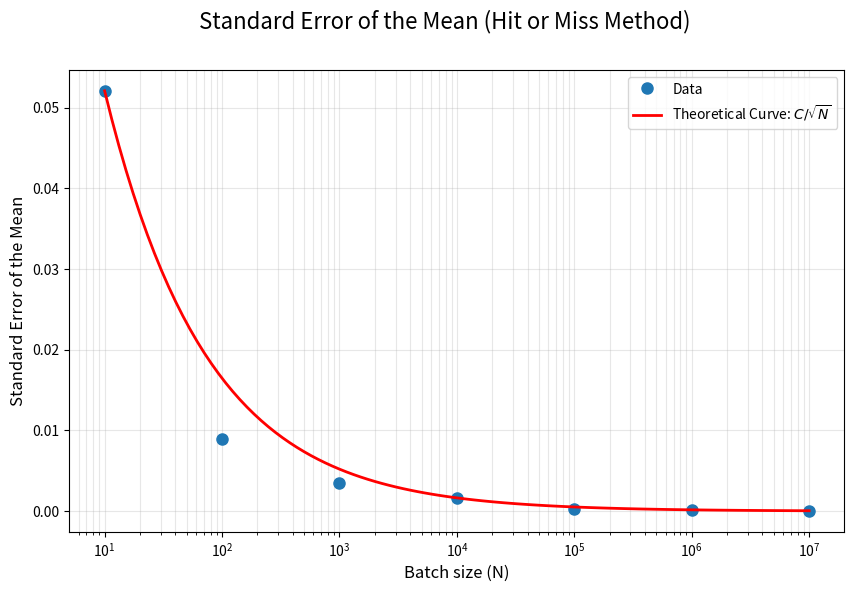
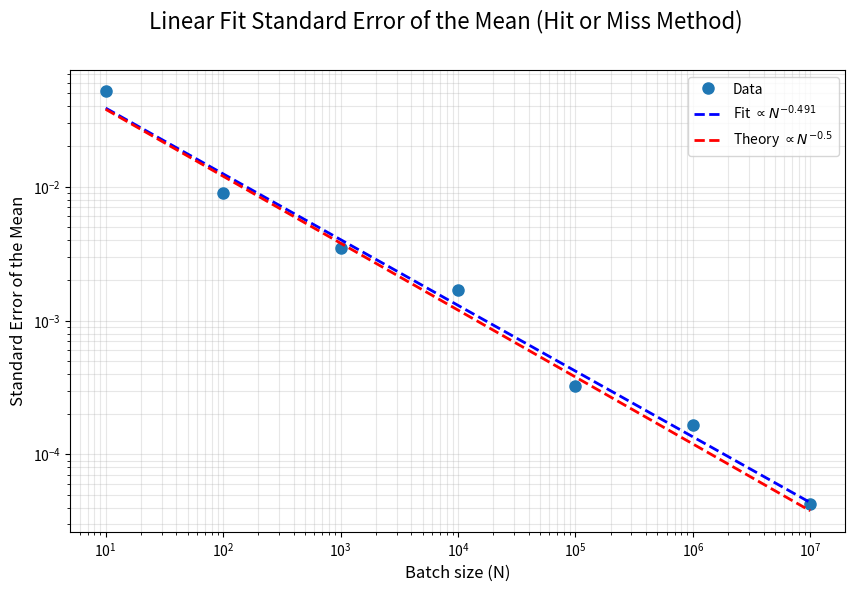
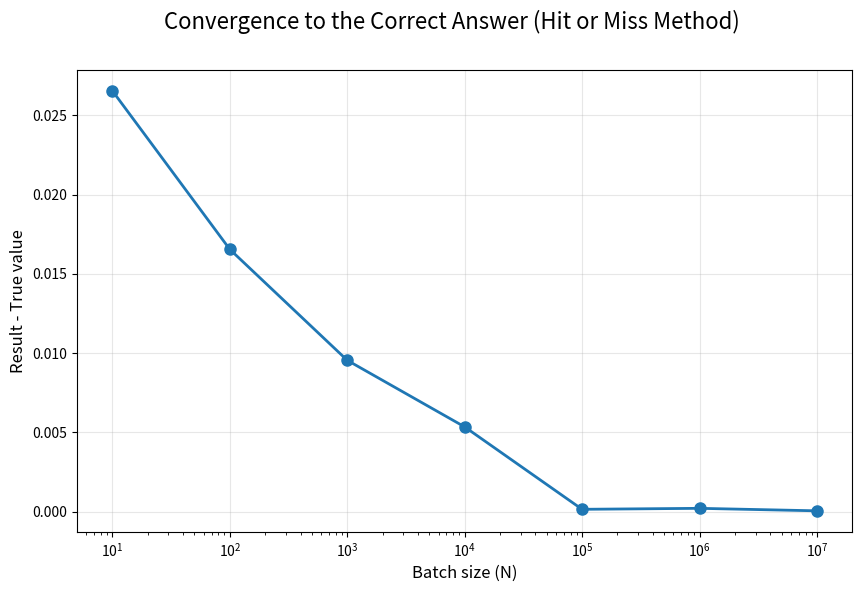

Python code for these plots, in order:
import numpy as np
import matplotlib.pyplot as plt
import matplotlib

batch_size = [10, 100, 1000, 10000, 100000, 1000000, 10000000]
true_value = np.ones(len(batch_size))*0.326543231734227
n_repetitions = 10
integral_values = np.zeros((n_repetitions, len(batch_size)))
for rep in range(n_repetitions):
    for i in range(len(batch_size)):

        ##randoom number generator
        number = batch_size[i]
        minF = 0.
        maxF = 1.
        
        # random numbers [0,1)
        x = np.random.rand(number)
        y = np.random.rand(number)
    
        ##method 2: hit or miss
        f_x = np.cos(1/x)**2

        #hits count
        hits = np.sum(y<=f_x)

        #bounding box area
        maxf_x = 1
        area = (maxF-minF)*maxf_x

        #calculate the integral
        integral = (hits/number)*area
        # Save the result
        integral_values[rep, i] = integral

    
##mean value for each batch size
#axis 0 indicates mean and variance along the rows
#ddof 1 is for bessel correction
means = np.mean(integral_values, axis=0)
variance = np.var(integral_values, axis=0, ddof=1)
std_err_mean = np.sqrt(variance/n_repetitions)


##plot Std error of the mean 
plt.figure(figsize=(10, 6))
plt.suptitle("Standard Error of the Mean (Hit or Miss Method)", fontsize=16)
plt.semilogx(batch_size, abs(std_err_mean), 'o', markersize=8, label='Data')
N_theory = np.logspace(1, 7, 100)  # Da 10 a 10^7
# Normalization
C = std_err_mean[0] * np.sqrt(batch_size[0]) 
theory_curve = C / np.sqrt(N_theory)
plt.semilogx(N_theory, theory_curve, '-', linewidth=2, color='red', label=r'Theoretical Curve: $C/\sqrt{N}$')
plt.xlabel('Batch size (N)', fontsize=12)
plt.ylabel('Standard Error of the Mean', fontsize=12)
plt.grid(True, alpha=0.3, which='both')
plt.legend()
plt.savefig("std_error_hitmiss.png", dpi=300, bbox_inches='tight')
plt.close()

##plot Std error of the mean (log-log)
plt.figure(figsize=(10, 6))
plt.suptitle("Linear Fit Standard Error of the Mean (Hit or Miss Method)", fontsize=16)
plt.loglog(batch_size, abs(std_err_mean), 'o', markersize=8, label='Data')

## Linear Fit log-log
# log(y) = log(C) - 0.5*log(N)  
log_N = np.log10(batch_size)
log_std_err = np.log10(abs(std_err_mean))
coefficients = np.polyfit(log_N, log_std_err, 1)
slope = coefficients[0]
intercept = coefficients[1]
N_fit = np.logspace(1, 7, 100)
fit_curve = 10**intercept * N_fit**slope
theo_curve_log = 10**intercept * N_fit**(-0.5)

plt.loglog(N_fit, fit_curve, '--', linewidth=2, color='blue', label=rf'Fit $\propto N^{{{slope:.3f}}}$')
plt.loglog(N_fit, theo_curve_log, '--', linewidth=2, color='red', label=rf'Theory $\propto N^{{-0.5}}$')
plt.xlabel('Batch size (N)', fontsize=12)
plt.ylabel('Standard Error of the Mean', fontsize=12)
plt.grid(True, alpha=0.3, which='both')
plt.legend()
plt.savefig("std_error_hitmiss_loglog_fit.png", dpi=300, bbox_inches='tight')
plt.close()

print(f"Fit Slope: {slope:.6f}")

## Convergence (plot the convergence for he first repetition)
plt.figure(figsize=(10, 6))
plt.suptitle("Convergence to the Correct Answer (Hit or Miss Method)", fontsize=16)
# Plot con scala logaritmica sull'asse x
plt.semilogx(batch_size, abs(integral_values[0, :]-true_value), 'o-', markersize=8, linewidth=2)
plt.xlabel('Batch size (N)', fontsize=12)
plt.ylabel('Result - True value', fontsize=12)
plt.grid(True, alpha=0.3)
plt.savefig("convergence_hitmiss.png", dpi=300, bbox_inches='tight')
plt.close()
